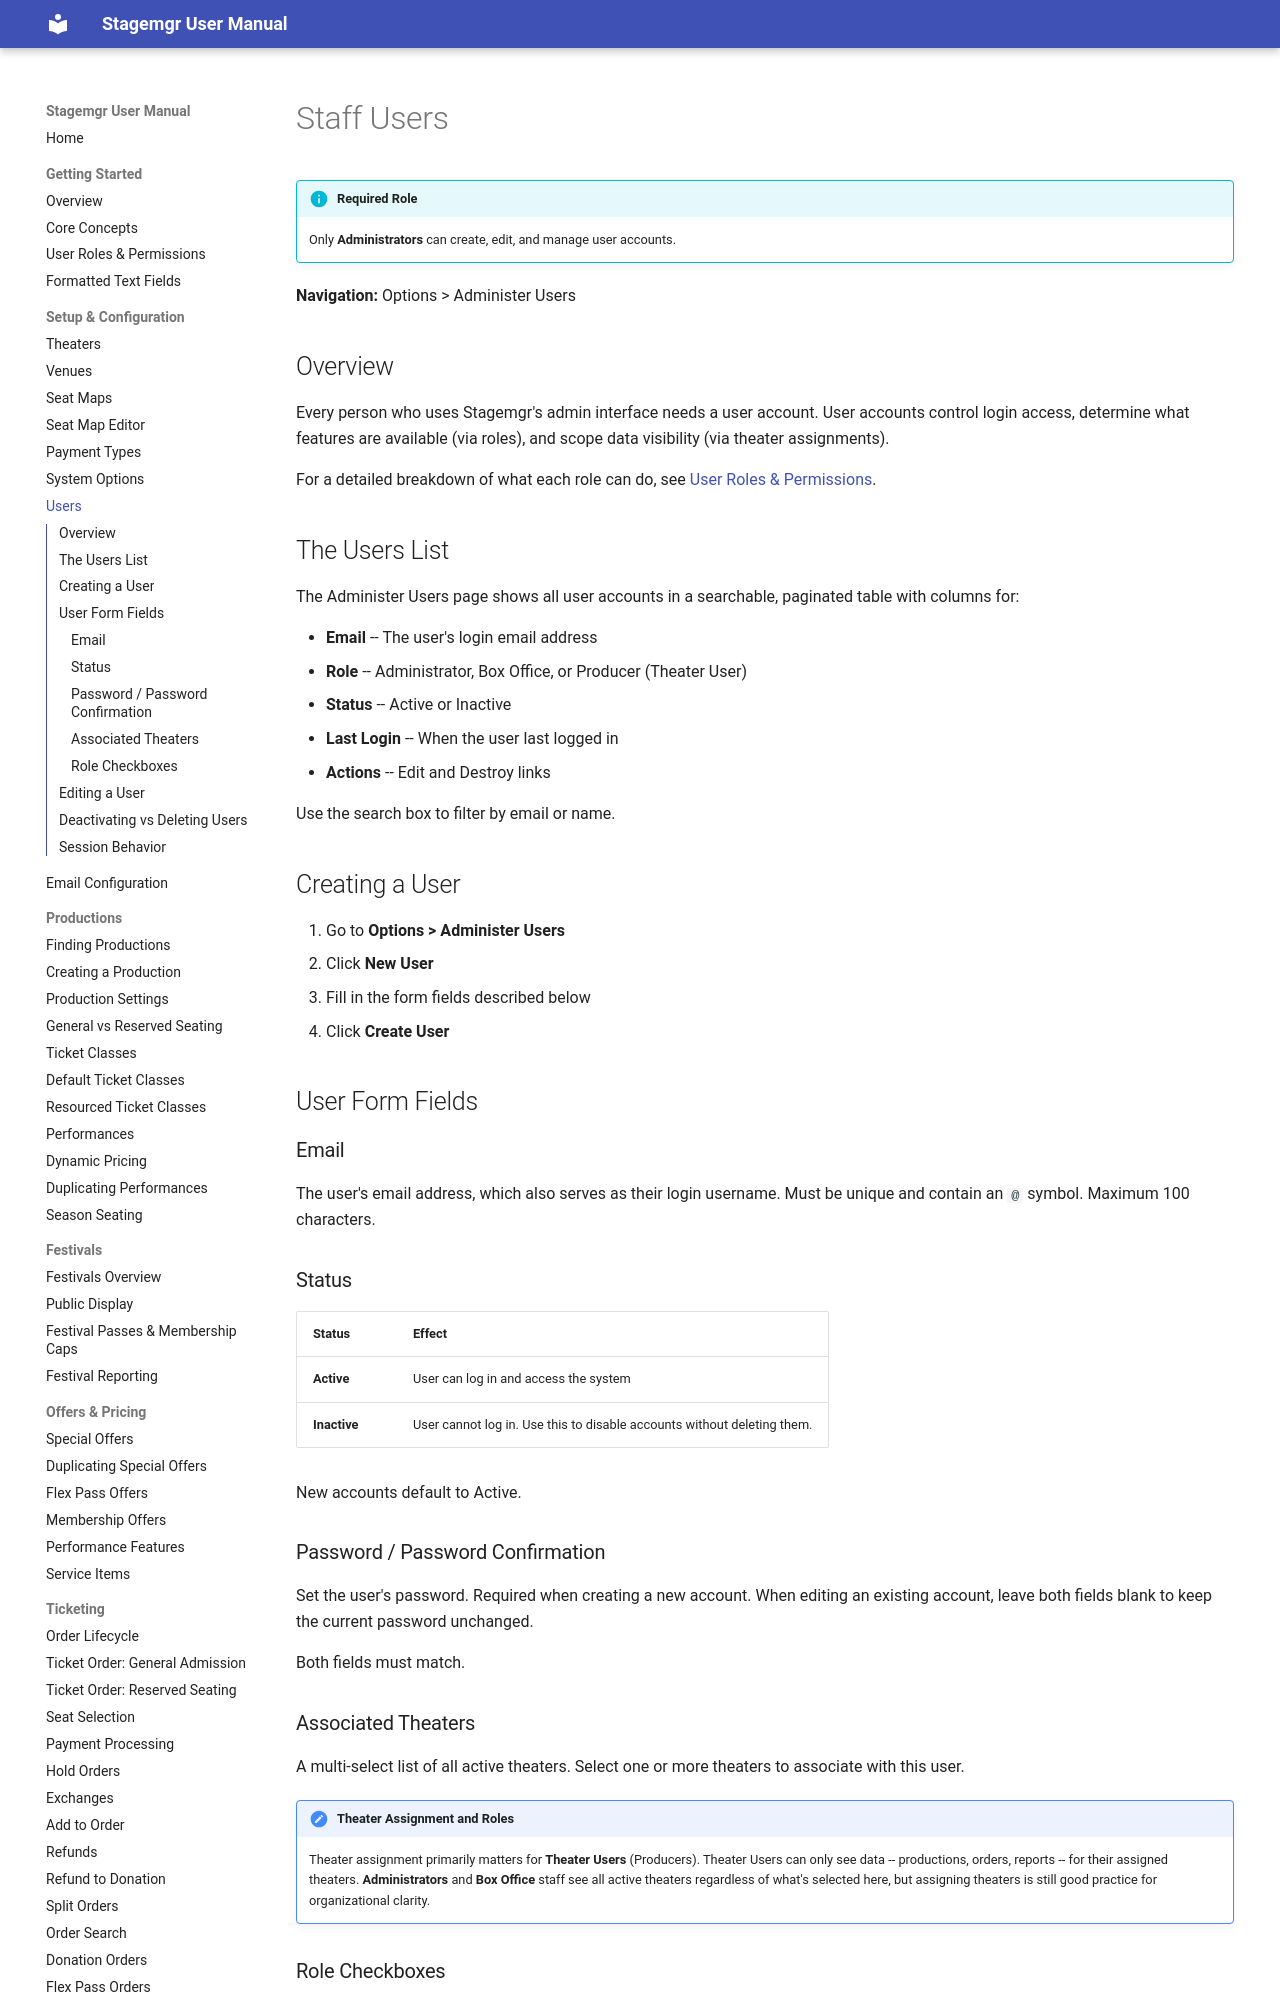

repository: jwechsler/stagemgr · page: setup/users/index.html · generator: mkdocs

# Staff Users

!!! info "Required Role"
    Only **Administrators** can create, edit, and manage user accounts.

**Navigation:** Options > Administer Users

## Overview

Every person who uses Stagemgr's admin interface needs a user account. User accounts control login access, determine what features are available (via roles), and scope data visibility (via theater assignments).

For a detailed breakdown of what each role can do, see [User Roles & Permissions](../getting-started/user-roles.md).

## The Users List

The Administer Users page shows all user accounts in a searchable, paginated table with columns for:

- **Email** -- The user's login email address
- **Role** -- Administrator, Box Office, or Producer (Theater User)
- **Status** -- Active or Inactive
- **Last Login** -- When the user last logged in
- **Actions** -- Edit and Destroy links

Use the search box to filter by email or name.

## Creating a User

1. Go to **Options > Administer Users**
2. Click **New User**
3. Fill in the form fields described below
4. Click **Create User**

## User Form Fields

### Email

The user's email address, which also serves as their login username. Must be unique and contain an `@` symbol. Maximum 100 characters.

### Status

| Status | Effect |
|--------|--------|
| **Active** | User can log in and access the system |
| **Inactive** | User cannot log in. Use this to disable accounts without deleting them. |

New accounts default to Active.

### Password / Password Confirmation

Set the user's password. Required when creating a new account. When editing an existing account, leave both fields blank to keep the current password unchanged.

Both fields must match.
